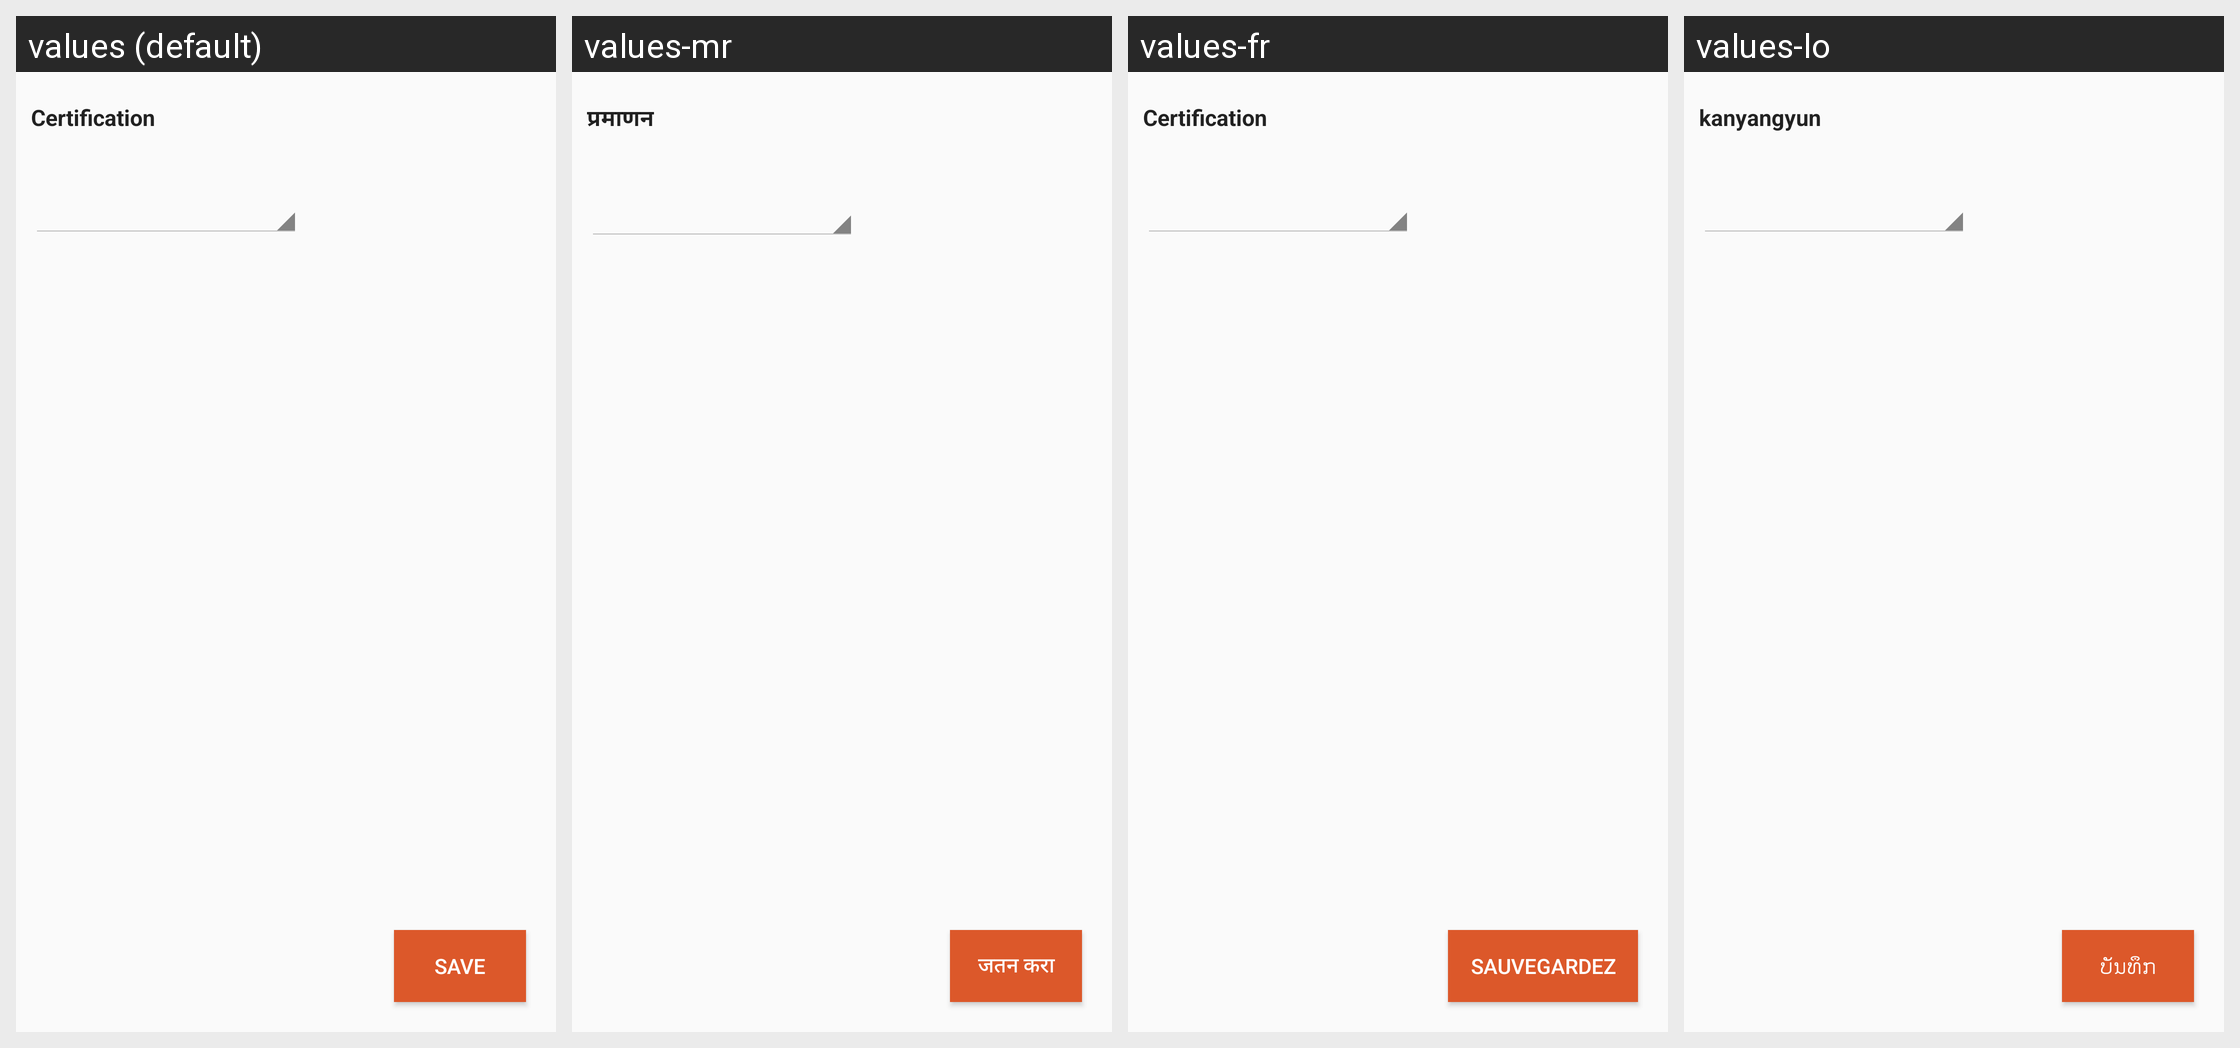

For this localized Android screen grid, give each drawn string resource with its value in every locale shown.
Android screen res/layout/activity_add_certifications.xml rendered under 4 locales, left to right: values (default), values-mr, values-fr, values-lo. Device: Nexus 5 (rendered at 1080×1920; each locale shown at half size, 540×960, under a caption strip naming it); theme AppCompactTheme.
Other locales in the repository, not shown: values-es, values-id, values-in, values-pt, values-th, values-tr, values-vi.
Strings drawn on this screen, with the default value and each locale's value (text and hints the layout hard-codes, and strings that could not be matched under every locale, appear in the picture but are not listed):

certification
  values: Certification
  values-mr: प्रमाणन
  values-fr: Certification
  values-lo: kanyangyun

Save
  values: Save
  values-mr: जतन करा
  values-fr: Sauvegardez
  values-lo: ບັນທຶກ
